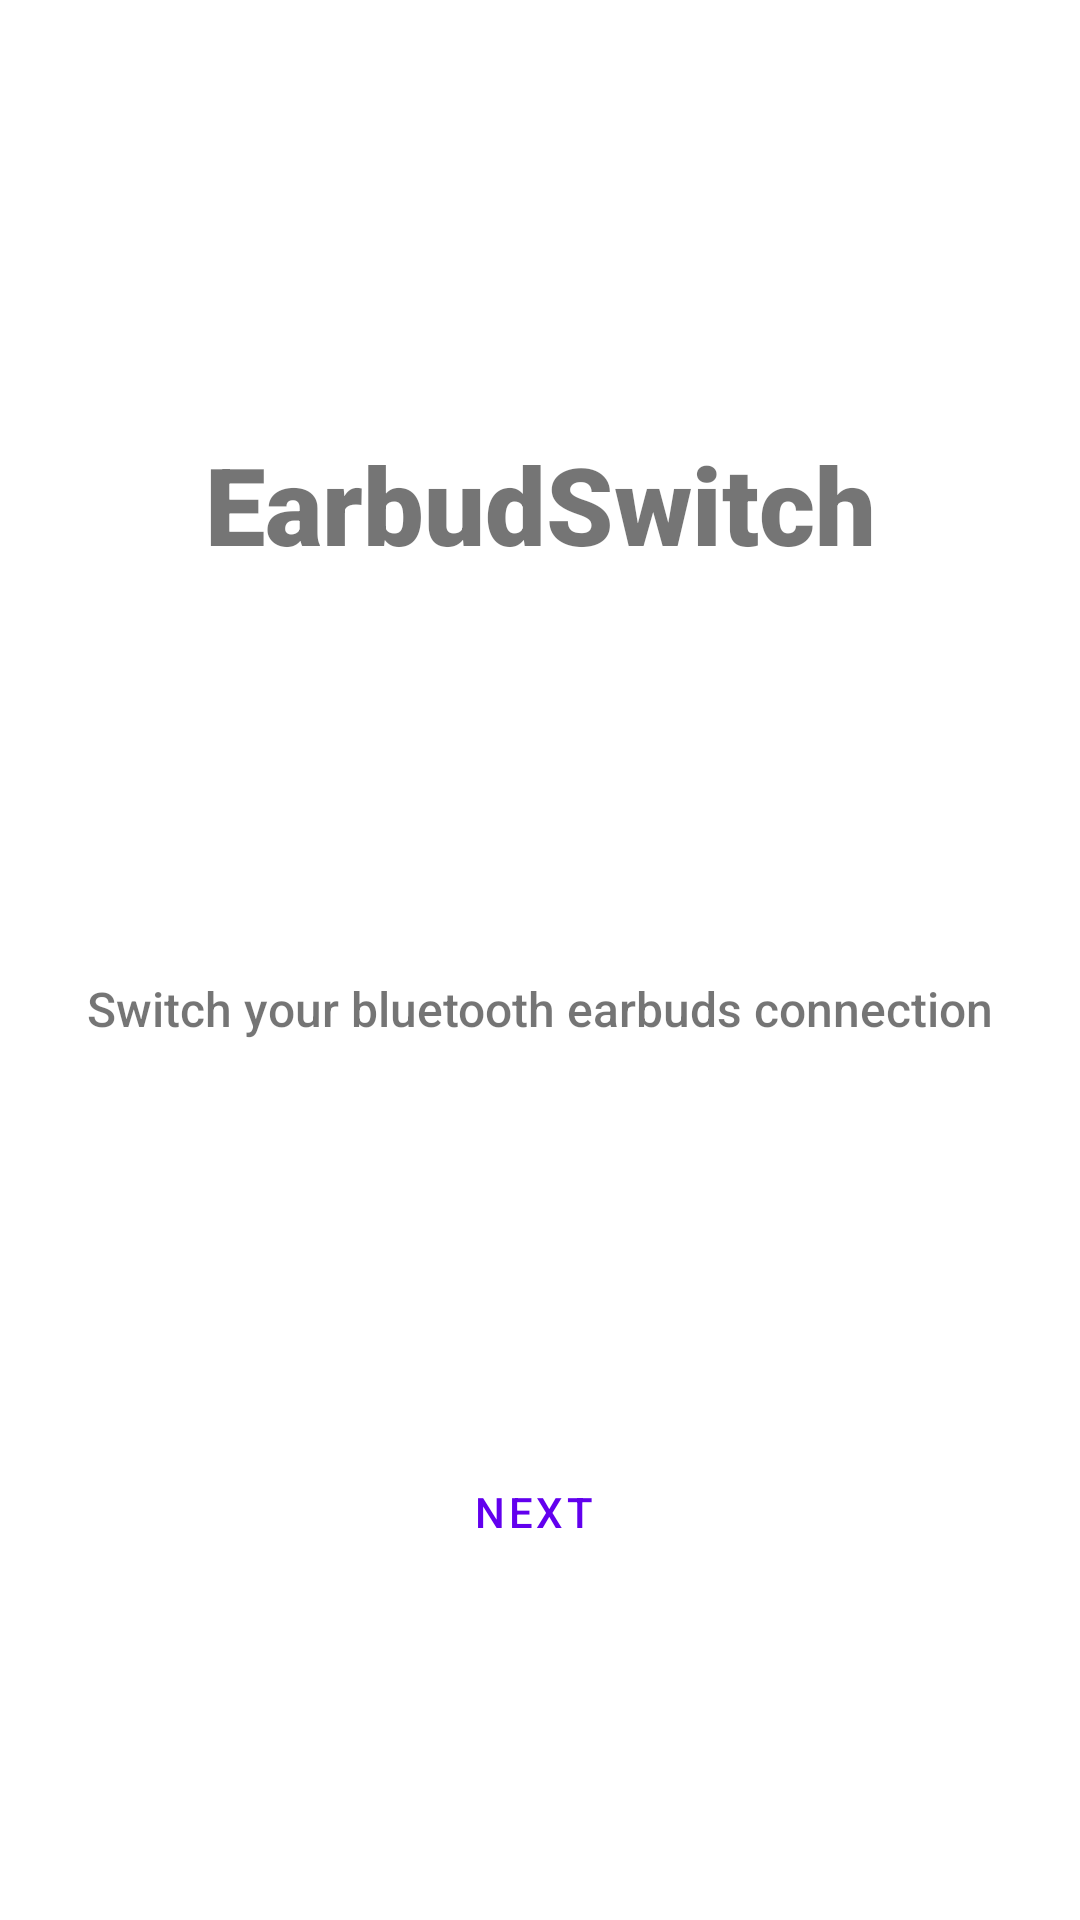

Layout XML and referenced resources for this Android screen:
<!-- AndroidManifest.xml: application theme Theme.MaterialComponents.DayNight.NoActionBar -->
<!-- res/layout/fragment_intro_title.xml -->
<?xml version="1.0" encoding="utf-8"?>

<androidx.constraintlayout.widget.ConstraintLayout xmlns:android="http://schemas.android.com/apk/res/android"
    xmlns:app="http://schemas.android.com/apk/res-auto"
    android:layout_width="match_parent"
    android:layout_height="match_parent">

    <androidx.constraintlayout.widget.Guideline
        android:id="@+id/guide_line_top"
        android:layout_width="match_parent"
        android:layout_height="wrap_content"
        android:orientation="horizontal"
        app:layout_constraintGuide_percent="0.3" />

    <TextView
        android:id="@+id/intro_title"
        android:layout_width="wrap_content"
        android:layout_height="wrap_content"
        android:fontFamily="sans-serif-black"
        android:text="@string/app_title"
        android:textSize="36sp"
        app:layout_constraintBottom_toTopOf="@id/guide_line_top"
        app:layout_constraintEnd_toEndOf="parent"
        app:layout_constraintStart_toStartOf="parent" />

    <TextView
        android:id="@+id/intro_introduction"
        android:layout_width="wrap_content"
        android:layout_height="wrap_content"
        android:fontFamily="sans-serif-medium"
        android:gravity="center"
        android:text="@string/intro_introduction"
        android:textSize="16sp"
        app:layout_constraintBottom_toBottomOf="@id/guide_line_bottom"
        app:layout_constraintEnd_toEndOf="parent"
        app:layout_constraintStart_toStartOf="parent"
        app:layout_constraintTop_toBottomOf="@id/guide_line_top" />

    <androidx.constraintlayout.widget.Guideline
        android:id="@+id/guide_line_bottom"
        android:layout_width="match_parent"
        android:layout_height="wrap_content"
        android:orientation="horizontal"
        app:layout_constraintGuide_percent="0.75" />

    <Button
        android:id="@+id/buttonIntroNext"
        style="@style/Widget.MaterialComponents.Button.OutlinedButton.Icon"
        android:layout_width="wrap_content"
        android:layout_height="wrap_content"
        android:text="@string/welcome_button_next"
        app:layout_constraintEnd_toEndOf="parent"
        app:layout_constraintStart_toStartOf="parent"
        app:layout_constraintTop_toBottomOf="@id/guide_line_bottom" />


</androidx.constraintlayout.widget.ConstraintLayout>
<!-- resources referenced by this layout -->
<resources>
  <string name="app_title">EarbudSwitch</string>
  <string name="intro_introduction">Switch your bluetooth earbuds connection</string>
  <string name="welcome_button_next">Next</string>
</resources>
